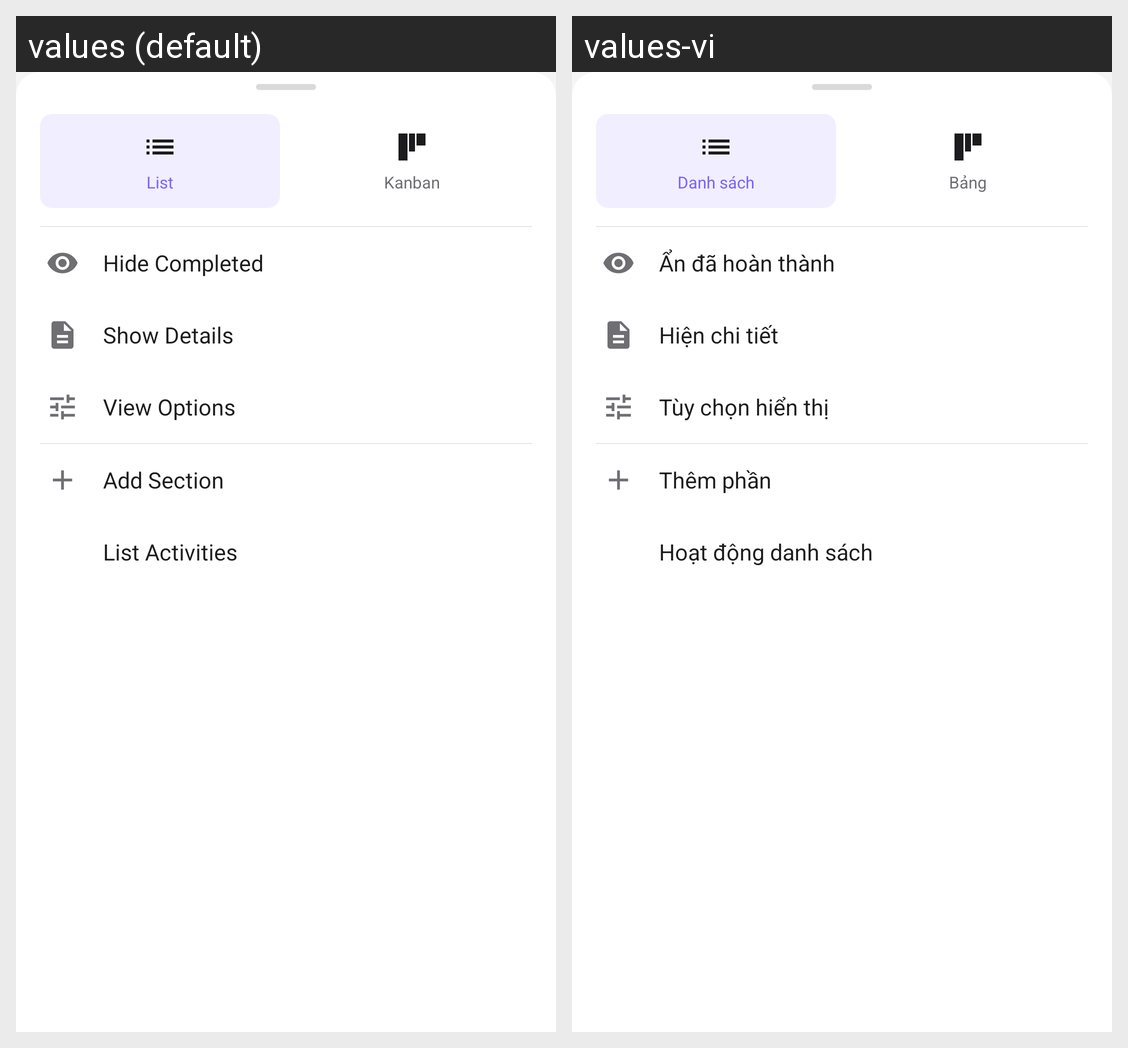

Here is an Android app screen in its default locale and in the app's own translations. Write out the translated-string differences for the strings that appear on this screen.
Android screen res/layout/bottom_sheet_view_options.xml rendered under 2 locales, left to right: values (default), values-vi. Device: Nexus 5 (rendered at 1080×1920; each locale shown at half size, 540×960, under a caption strip naming it); theme Theme.TickTickToDo.
Strings drawn on this screen, with the default value and each locale's value (text and hints the layout hard-codes, and strings that could not be matched under every locale, appear in the picture but are not listed):

view_mode_list
  values: List
  values-vi: Danh sách

view_mode_kanban
  values: Kanban
  values-vi: Bảng

option_hide_completed
  values: Hide Completed
  values-vi: Ẩn đã hoàn thành

option_show_details
  values: Show Details
  values-vi: Hiện chi tiết

option_view_options
  values: View Options
  values-vi: Tùy chọn hiển thị

option_add_section
  values: Add Section
  values-vi: Thêm phần

option_list_activities
  values: List Activities
  values-vi: Hoạt động danh sách
